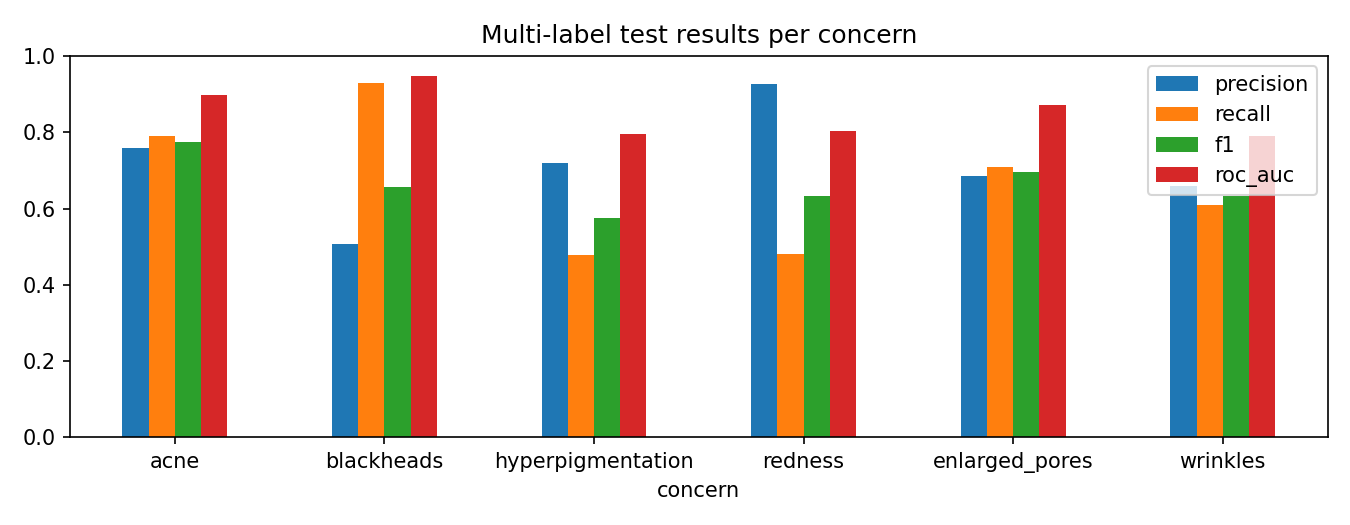

The file beside this chart, header and first rows:
concern, threshold, precision, recall, f1, roc_auc, pr_auc, positives, negatives
acne, 0.55, 0.7576, 0.7895, 0.7732, 0.8986, 0.8793, 95, 142
blackheads, 0.15, 0.5063, 0.9302, 0.6557, 0.9469, 0.8816, 43, 194
hyperpigmentation, 0.35, 0.7188, 0.4792, 0.575, 0.7955, 0.6711, 48, 189
redness, 0.5, 0.9259, 0.4808, 0.6329, 0.8025, 0.7078, 52, 185
enlarged_pores, 0.55, 0.6866, 0.7077, 0.697, 0.8707, 0.7452, 65, 172
wrinkles, 0.25, 0.6579, 0.6098, 0.6329, 0.7908, 0.7496, 82, 155
